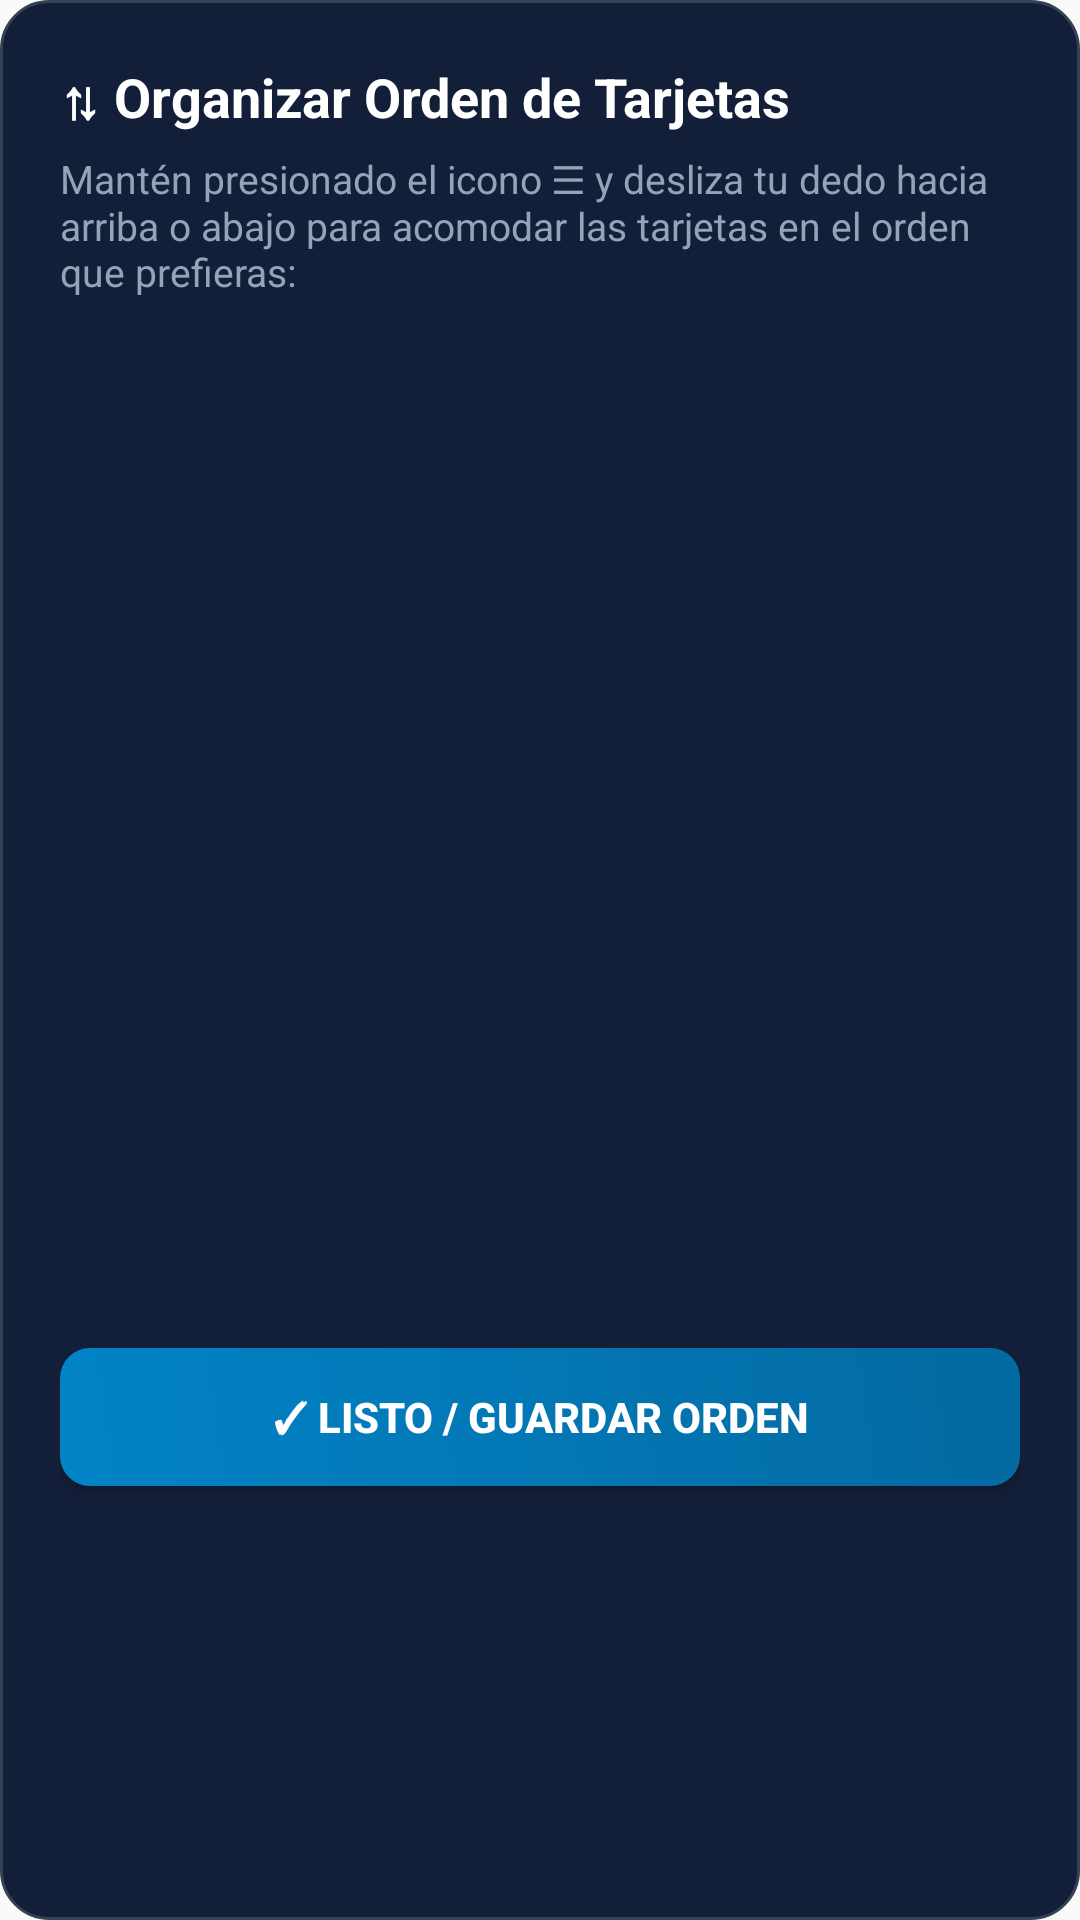

Reconstruct the res/layout file that produces this screen, plus the resources it refers to.
<!-- AndroidManifest.xml: application theme AppTheme -->
<!-- res/layout/dialog_reorder_cards.xml -->
<?xml version="1.0" encoding="utf-8"?>
<LinearLayout xmlns:android="http://schemas.android.com/apk/res/android"
    android:layout_width="match_parent"
    android:layout_height="wrap_content"
    android:orientation="vertical"
    android:background="@drawable/bg_dialog"
    android:padding="20dp">

    <TextView
        android:id="@+id/tv_dialog_reorder_title"
        android:layout_width="match_parent"
        android:layout_height="wrap_content"
        android:text="⇅ Organizar Orden de Tarjetas"
        android:textColor="#ffffff"
        android:textSize="18sp"
        android:textStyle="bold"
        android:layout_marginBottom="6dp" />

    <TextView
        android:layout_width="match_parent"
        android:layout_height="wrap_content"
        android:text="Mantén presionado el icono ☰ y desliza tu dedo hacia arriba o abajo para acomodar las tarjetas en el orden que prefieras:"
        android:textColor="#94a3b8"
        android:textSize="13sp"
        android:layout_marginBottom="14dp" />

    <androidx.recyclerview.widget.RecyclerView
        android:id="@+id/rv_reorder_cards"
        android:layout_width="match_parent"
        android:layout_height="320dp"
        android:nestedScrollingEnabled="true"
        android:overScrollMode="never" />

    <Button
        android:id="@+id/btn_dialog_reorder_done"
        android:layout_width="match_parent"
        android:layout_height="46dp"
        android:text="✓ Listo / Guardar Orden"
        android:textColor="#ffffff"
        android:textStyle="bold"
        android:background="@drawable/bg_primary_button"
        android:layout_marginTop="16dp" />

</LinearLayout>
<!-- resources referenced by this layout -->
<resources>
  <!-- drawable bg_dialog (drawable) -->
  <?xml version="1.0" encoding="utf-8"?>
  <shape xmlns:android="http://schemas.android.com/apk/res/android"
      android:shape="rectangle">
      <solid android:color="#131e38" />
      <corners android:radius="16dp" />
      <stroke android:width="1dp" android:color="#334155" />
  </shape>
  <!-- drawable bg_primary_button (drawable) -->
  <?xml version="1.0" encoding="utf-8"?>
  <shape xmlns:android="http://schemas.android.com/apk/res/android"
      android:shape="rectangle">
      <gradient
          android:startColor="#0284c7"
          android:endColor="#0369a1"
          android:angle="45" />
      <corners android:radius="10dp" />
  </shape>
  <style name="AppTheme" parent="Theme.AppCompat.Light.DarkActionBar">
          
          <item name="colorPrimary">@color/colorPrimary</item>
          <item name="colorPrimaryDark">@color/colorPrimaryDark</item>
          <item name="colorAccent">@color/colorAccent</item>
      </style>
  <color name="colorPrimary">#0b1329</color>
  <color name="colorPrimaryDark">#070d1d</color>
  <color name="colorAccent">#38bdf8</color>
</resources>
